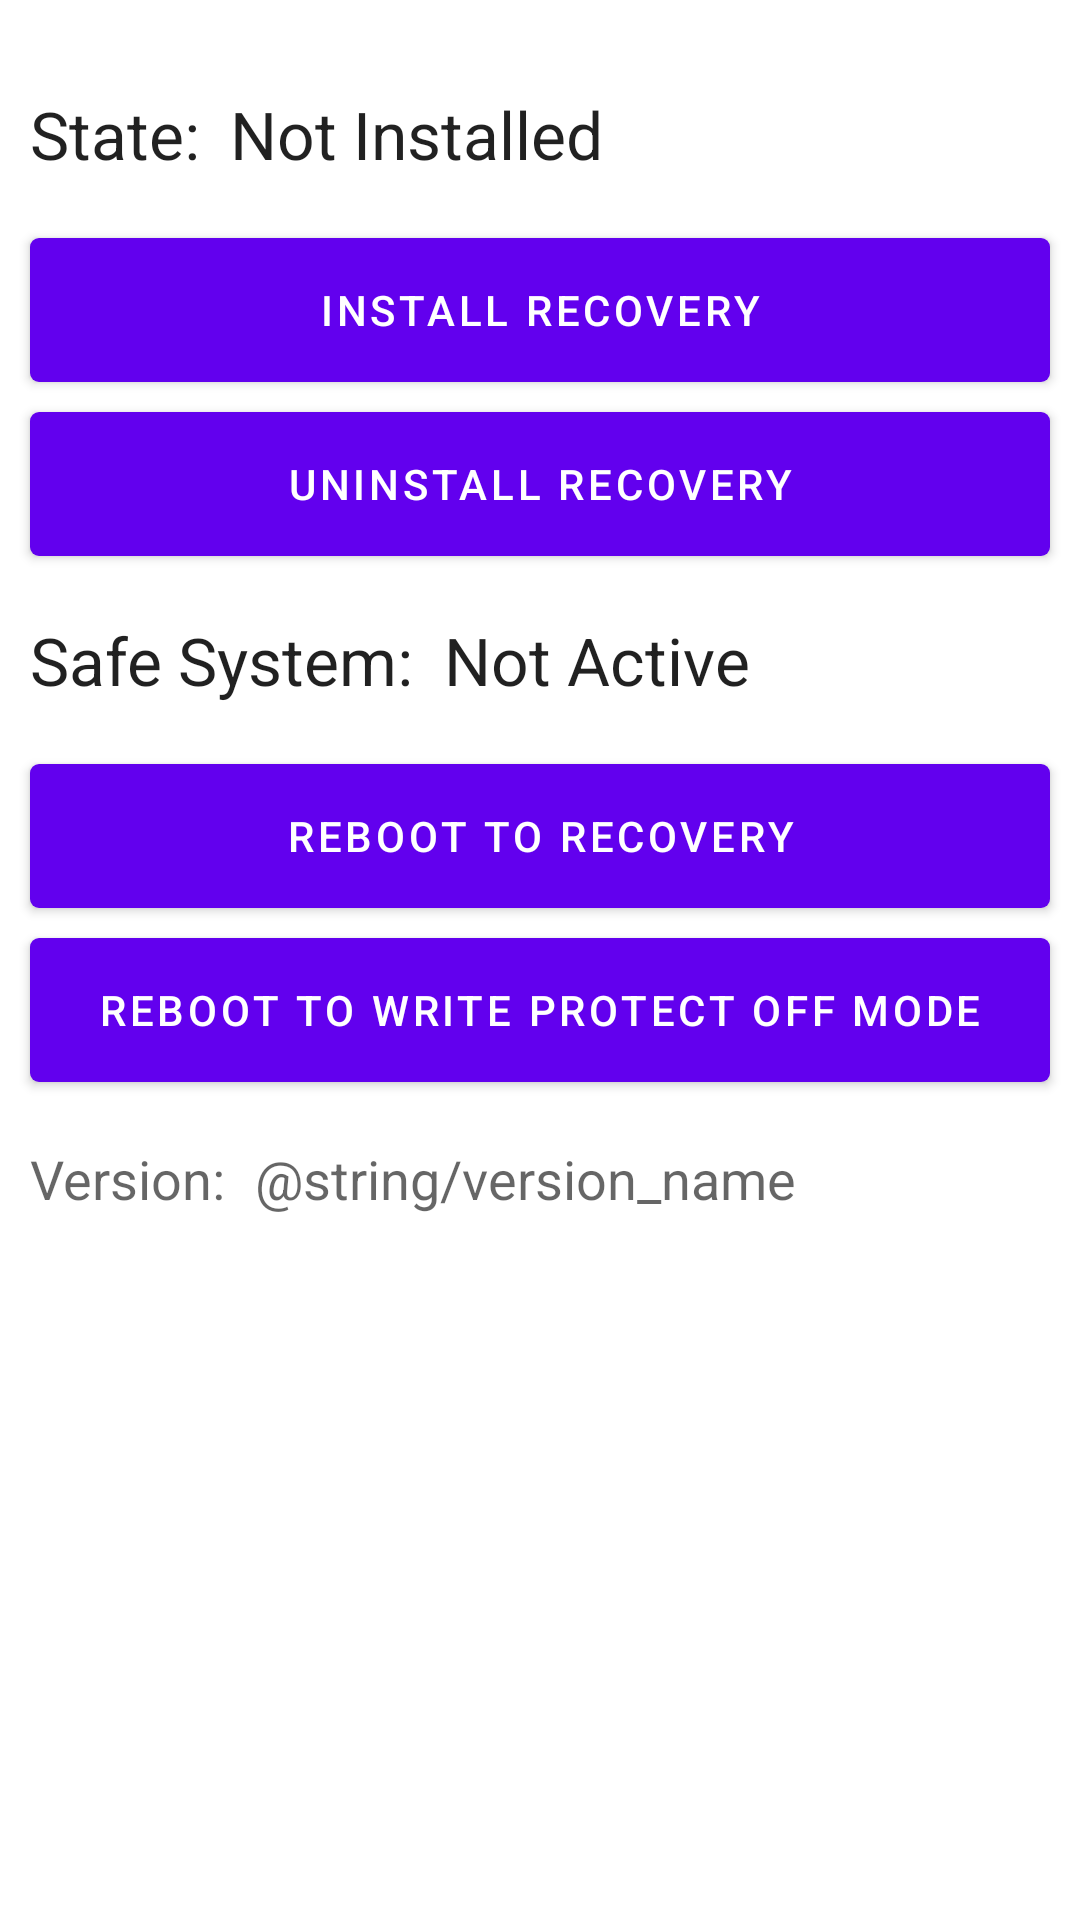

Write the Android layout XML for this screen, with the resource values it uses.
<!-- AndroidManifest.xml: application theme AppTheme -->
<!-- res/layout/content_safestrap.xml -->
<?xml version="1.0" encoding="utf-8"?>
<androidx.core.widget.NestedScrollView
    xmlns:android="http://schemas.android.com/apk/res/android"
    xmlns:tools="http://schemas.android.com/tools"
    xmlns:app="http://schemas.android.com/apk/res-auto"
    app:layout_behavior="@string/appbar_scrolling_view_behavior"
    tools:showIn="@layout/activity_safestrap"
    android:layout_width="match_parent"
    android:layout_height="match_parent"
    tools:context=".SafestrapActivity">

    <RelativeLayout
        android:layout_marginTop="20dip"
        android:layout_width="match_parent"
        android:layout_height="match_parent">

        <LinearLayout
            android:id="@+id/textLayout1"
            android:layout_width="match_parent"
            android:layout_height="wrap_content"
            android:layout_margin="@dimen/layout_margin"
            android:orientation="horizontal">

            <TextView
                android:textAppearance="?android:attr/textAppearanceLarge"
                android:id="@+id/textInstallStatus_Caption"
                android:text="@string/recovery_state_caption"
                android:layout_width="wrap_content"
                android:layout_height="wrap_content"
                android:padding="@dimen/text_padding" />

            <TextView
                android:textAppearance="?android:attr/textAppearanceLarge"
                android:id="@+id/textInstallStatus"
                android:text="@string/recovery_state_not_installed"
                android:layout_width="wrap_content"
                android:layout_height="wrap_content"
                android:padding="@dimen/text_padding" />
        </LinearLayout>

        <LinearLayout
            android:id="@+id/buttonLayout1"
            android:layout_below="@+id/textLayout1"
            android:layout_width="match_parent"
            android:layout_height="wrap_content"
            android:layout_margin="@dimen/layout_margin"
            android:orientation="vertical">

            <Button
                android:id="@+id/buttonInstall"
                android:text="@string/install_recovery"
                android:layout_width="fill_parent"
                android:layout_height="wrap_content"
                android:layout_margin="@dimen/button_margin"
                android:textColor="@color/colorButtonText"
                android:background="@drawable/ripple_effect" />

            <Button
                android:id="@+id/buttonUninstall"
                android:text="@string/uninstall_recovery"
                android:layout_width="fill_parent"
                android:layout_height="wrap_content"
                android:layout_margin="@dimen/button_margin"
                android:textColor="@color/colorButtonText"
                android:background="@drawable/ripple_effect" />
        </LinearLayout>

        <LinearLayout
            android:id="@+id/textLayout2"
            android:layout_below="@+id/buttonLayout1"
            android:layout_width="match_parent"
            android:layout_height="wrap_content"
            android:layout_margin="@dimen/layout_margin"
            android:orientation="horizontal">

            <TextView
                android:textAppearance="?android:attr/textAppearanceLarge"
                android:id="@+id/textSystemStatus_Caption"
                android:text="@string/system_status_caption"
                android:layout_width="wrap_content"
                android:layout_height="wrap_content"
                android:padding="@dimen/text_padding" />

            <TextView
                android:textAppearance="?android:attr/textAppearanceLarge"
                android:id="@+id/textSystemStatus"
                android:text="@string/system_status_not_active"
                android:layout_width="wrap_content"
                android:layout_height="wrap_content"
                android:padding="@dimen/text_padding" />
        </LinearLayout>

        <LinearLayout
            android:id="@+id/buttonLayout2"
            android:layout_below="@+id/textLayout2"
            android:layout_width="match_parent"
            android:layout_height="wrap_content"
            android:layout_margin="@dimen/layout_margin"
            android:orientation="vertical">

            <Button
                android:id="@+id/buttonReboot"
                android:text="@string/reboot_recovery"
                android:layout_width="fill_parent"
                android:layout_height="wrap_content"
                android:layout_margin="@dimen/button_margin"
                android:textColor="@color/colorButtonText"
                android:background="@drawable/ripple_effect" />

            <Button
                android:id="@+id/buttonRebootWriteProtect"
                android:text="@string/reboot_write_protect"
                android:layout_width="fill_parent"
                android:layout_height="wrap_content"
                android:layout_margin="@dimen/button_margin"
                android:textColor="@color/colorButtonText"
                android:background="@drawable/ripple_effect" />
        </LinearLayout>

        <LinearLayout
            android:id="@+id/textLayout3"
            android:layout_below="@+id/buttonLayout2"
            android:layout_width="match_parent"
            android:layout_height="wrap_content"
            android:layout_margin="@dimen/layout_margin"
            android:orientation="horizontal">

            <TextView
                android:textAppearance="?android:attr/textAppearanceMedium"
                android:id="@+id/textView2"
                android:text="@string/version_caption"
                android:layout_width="wrap_content"
                android:layout_height="wrap_content"
                android:padding="@dimen/text_padding" />

            <TextView
                android:textAppearance="?android:attr/textAppearanceMedium"
                android:id="@+id/textView3"
                android:text="@string/version_name"
                android:layout_width="wrap_content"
                android:layout_height="wrap_content"
                android:padding="@dimen/text_padding" />
        </LinearLayout>

    </RelativeLayout>

</androidx.core.widget.NestedScrollView>
<!-- res/layout/activity_safestrap.xml (included above) -->
<?xml version="1.0" encoding="utf-8"?>
<androidx.coordinatorlayout.widget.CoordinatorLayout
    xmlns:android="http://schemas.android.com/apk/res/android"
    xmlns:app="http://schemas.android.com/apk/res-auto"
    xmlns:tools="http://schemas.android.com/tools"
    android:layout_width="match_parent"
    android:layout_height="match_parent"
    android:fitsSystemWindows="true"
    tools:context=".SafestrapActivity">

    <com.google.android.material.appbar.AppBarLayout
        android:id="@+id/app_bar"
        android:fitsSystemWindows="true"
        android:layout_height="@dimen/app_bar_height"
        android:layout_width="match_parent"
        android:theme="@style/AppTheme.AppBarOverlay">

        <com.google.android.material.appbar.CollapsingToolbarLayout
            android:id="@+id/toolbar_layout"
            android:fitsSystemWindows="true"
            android:layout_width="match_parent"
            android:layout_height="match_parent"
            app:toolbarId="@+id/toolbar"
            app:layout_scrollFlags="scroll|exitUntilCollapsed"
            app:contentScrim="?attr/colorPrimary">

            <androidx.appcompat.widget.Toolbar
                android:id="@+id/toolbar"
                android:layout_height="?attr/actionBarSize"
                android:layout_width="match_parent"
                app:layout_collapseMode="pin"
                app:popupTheme="@style/AppTheme.PopupOverlay" />

        </com.google.android.material.appbar.CollapsingToolbarLayout>
    </com.google.android.material.appbar.AppBarLayout>

    <include layout="@layout/content_safestrap" />

    <com.google.android.material.floatingactionbutton.FloatingActionButton
        android:id="@+id/fab"
        android:layout_width="wrap_content"
        android:layout_height="wrap_content"
        android:layout_margin="@dimen/fab_margin"
        app:layout_anchor="@id/app_bar"
        app:layout_anchorGravity="bottom|end"
        app:srcCompat="@android:drawable/ic_dialog_info" />

</androidx.coordinatorlayout.widget.CoordinatorLayout>
<!-- resources referenced by this layout -->
<resources>
  <color name="colorButtonText">#ffffff</color>
  <dimen name="app_bar_height">180dp</dimen>
  <dimen name="button_margin">5dp</dimen>
  <dimen name="fab_margin">16dp</dimen>
  <dimen name="layout_margin">5dp</dimen>
  <dimen name="text_padding">5dp</dimen>
  <!-- drawable ripple_effect (drawable) -->
  <?xml version="1.0" encoding="utf-8"?>
  <selector xmlns:android="http://schemas.android.com/apk/res/android">
  
      <item android:state_pressed="true">
          <shape android:shape="rectangle">
              <corners android:radius="3dp" />
              <solid android:color="@color/colorRipple" />
          </shape>
      </item>
      <item android:state_focused="true">
          <shape android:shape="rectangle">
              <corners android:radius="3dp" />
              <solid android:color="@color/colorButton" />
          </shape>
      </item>
      <item>
          <shape android:shape="rectangle">
              <corners android:radius="3dp" />
              <solid android:color="@color/colorButton" />
          </shape>
      </item>
  
  </selector>
  <string name="install_recovery">Install Recovery</string>
  <string name="reboot_recovery">Reboot to Recovery</string>
  <string name="reboot_write_protect">Reboot to Write Protect Off Mode</string>
  <string name="recovery_state_caption">State:</string>
  <string name="recovery_state_not_installed">Not Installed</string>
  <string name="system_status_caption">Safe System:</string>
  <string name="system_status_not_active">Not Active</string>
  <string name="uninstall_recovery">Uninstall Recovery</string>
  <string name="version_caption">Version:</string>
  <color name="colorRipple">@color/colorPrimary</color>
  <color name="colorButton">#616161</color>
  <color name="colorPrimary">#0288d1</color>
</resources>
